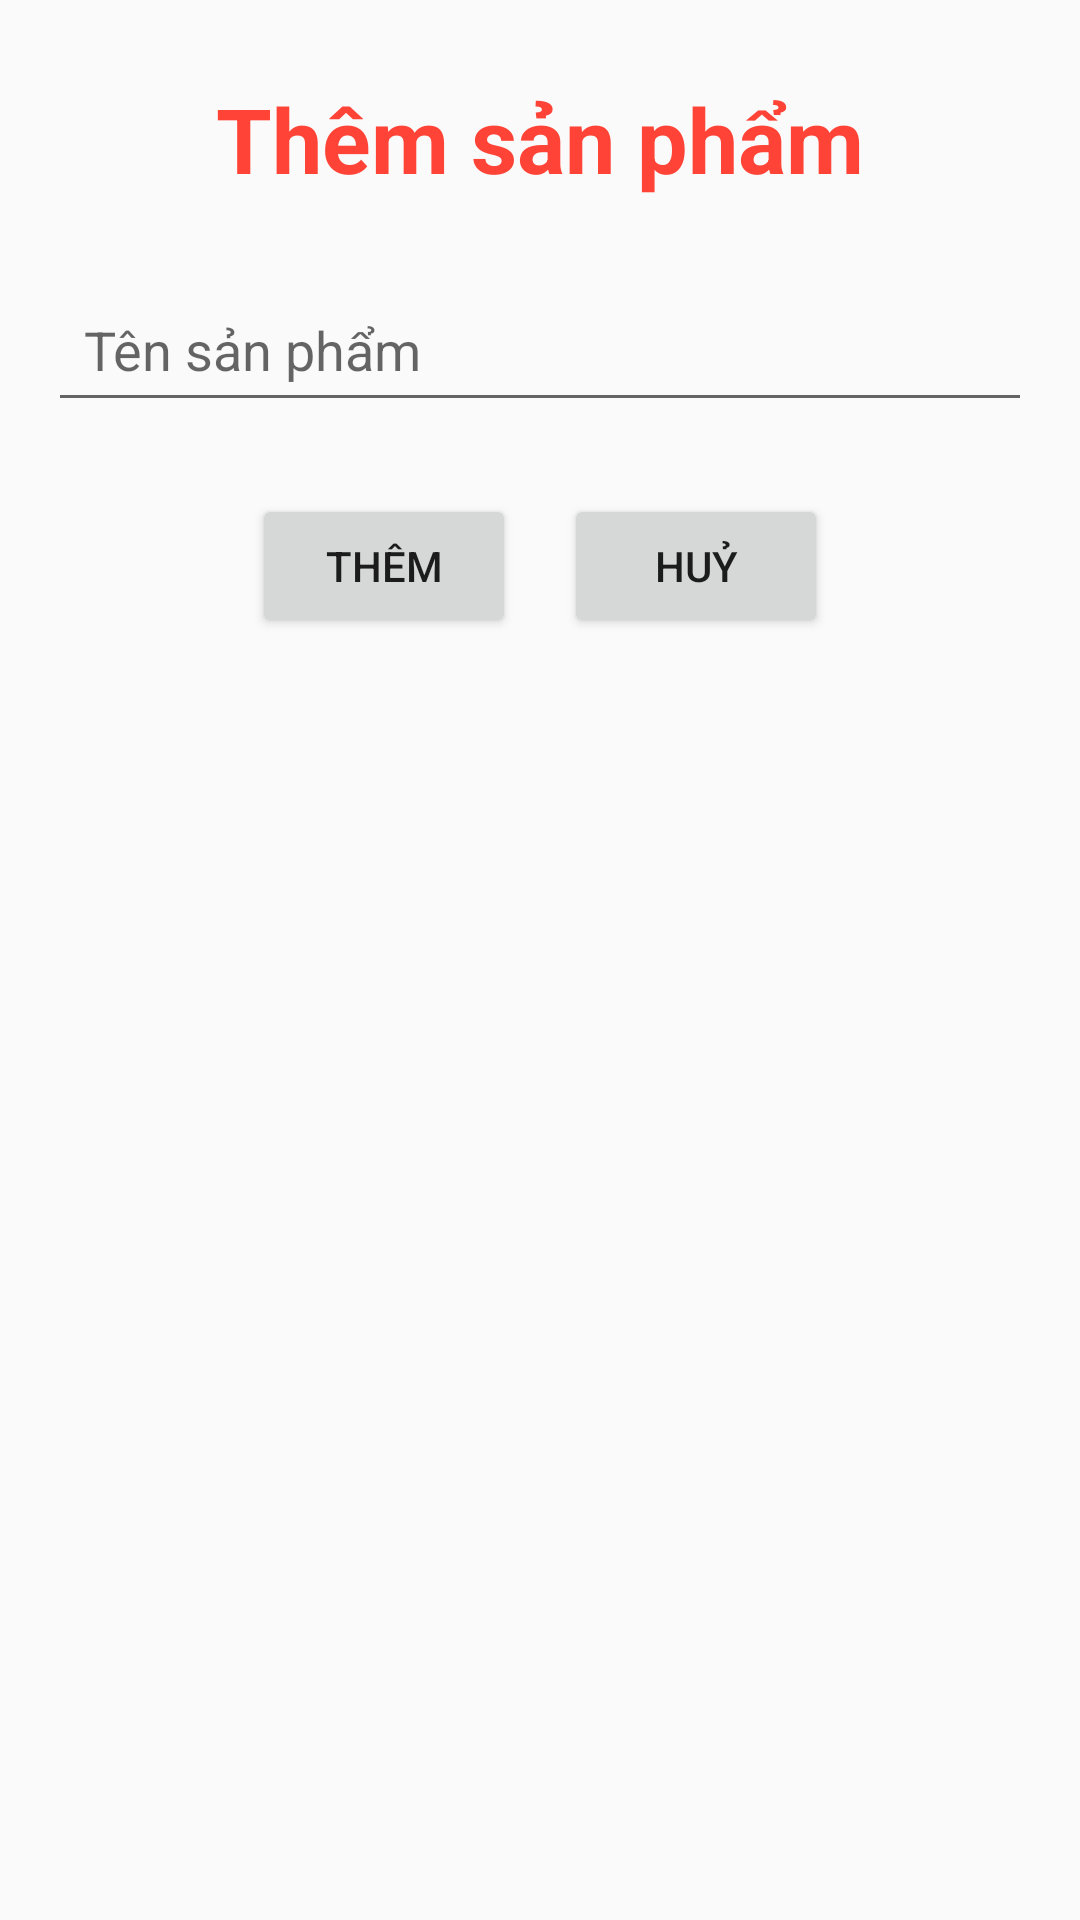

Write the Android layout XML for this screen, with the resource values it uses.
<!-- AndroidManifest.xml: application theme AppTheme -->
<!-- res/layout/add_product_admin.xml -->
<?xml version="1.0" encoding="utf-8"?>
<RelativeLayout xmlns:android="http://schemas.android.com/apk/res/android"
    android:layout_width="match_parent"
    android:layout_height="match_parent"
    android:padding="16dp">

    <TextView
        android:id="@+id/textThem"
        android:layout_width="match_parent"
        android:layout_height="wrap_content"
        android:gravity="center"
        android:padding="10dp"
        android:text="Thêm sản phẩm"
        android:textColor="#FF4336"
        android:textSize="30sp"
        android:textStyle="bold" />

    <EditText
        android:id="@+id/editTextTenCV"
        android:layout_width="match_parent"
        android:layout_height="wrap_content"
        android:layout_below="@+id/textThem"
        android:layout_marginTop="16dp"
        android:hint="Tên sản phẩm"
        android:padding="12dp" />

    <LinearLayout
        android:layout_width="match_parent"
        android:layout_height="wrap_content"
        android:layout_below="@+id/editTextTenCV"
        android:layout_marginTop="24dp"
        android:gravity="center"
        android:orientation="horizontal">

        <Button
            android:id="@+id/buttonThem"
            android:layout_width="wrap_content"
            android:layout_height="wrap_content"
            android:layout_marginEnd="16dp"
            android:paddingStart="24dp"
            android:paddingEnd="24dp"
            android:text="Thêm" />

        <Button
            android:id="@+id/buttonHuy"
            android:layout_width="wrap_content"
            android:layout_height="wrap_content"
            android:paddingStart="24dp"
            android:paddingEnd="24dp"
            android:text="Huỷ" />
    </LinearLayout>
</RelativeLayout>
<!-- resources referenced by this layout -->
<resources>
  <style name="AppTheme" parent="Theme.AppCompat.Light.NoActionBar">
          
          <item name="colorPrimary">@color/colorPrimary</item>
          <item name="colorPrimaryDark">@color/colorPrimaryDark</item>
          <item name="colorAccent">@color/colorAccent</item>
          <item name="android:editTextColor">@android:color/black</item>
      </style>
  <color name="colorPrimary">#00CF73</color>
  <color name="colorPrimaryDark">#3700B3</color>
  <color name="colorAccent">#03DAC5</color>
</resources>
